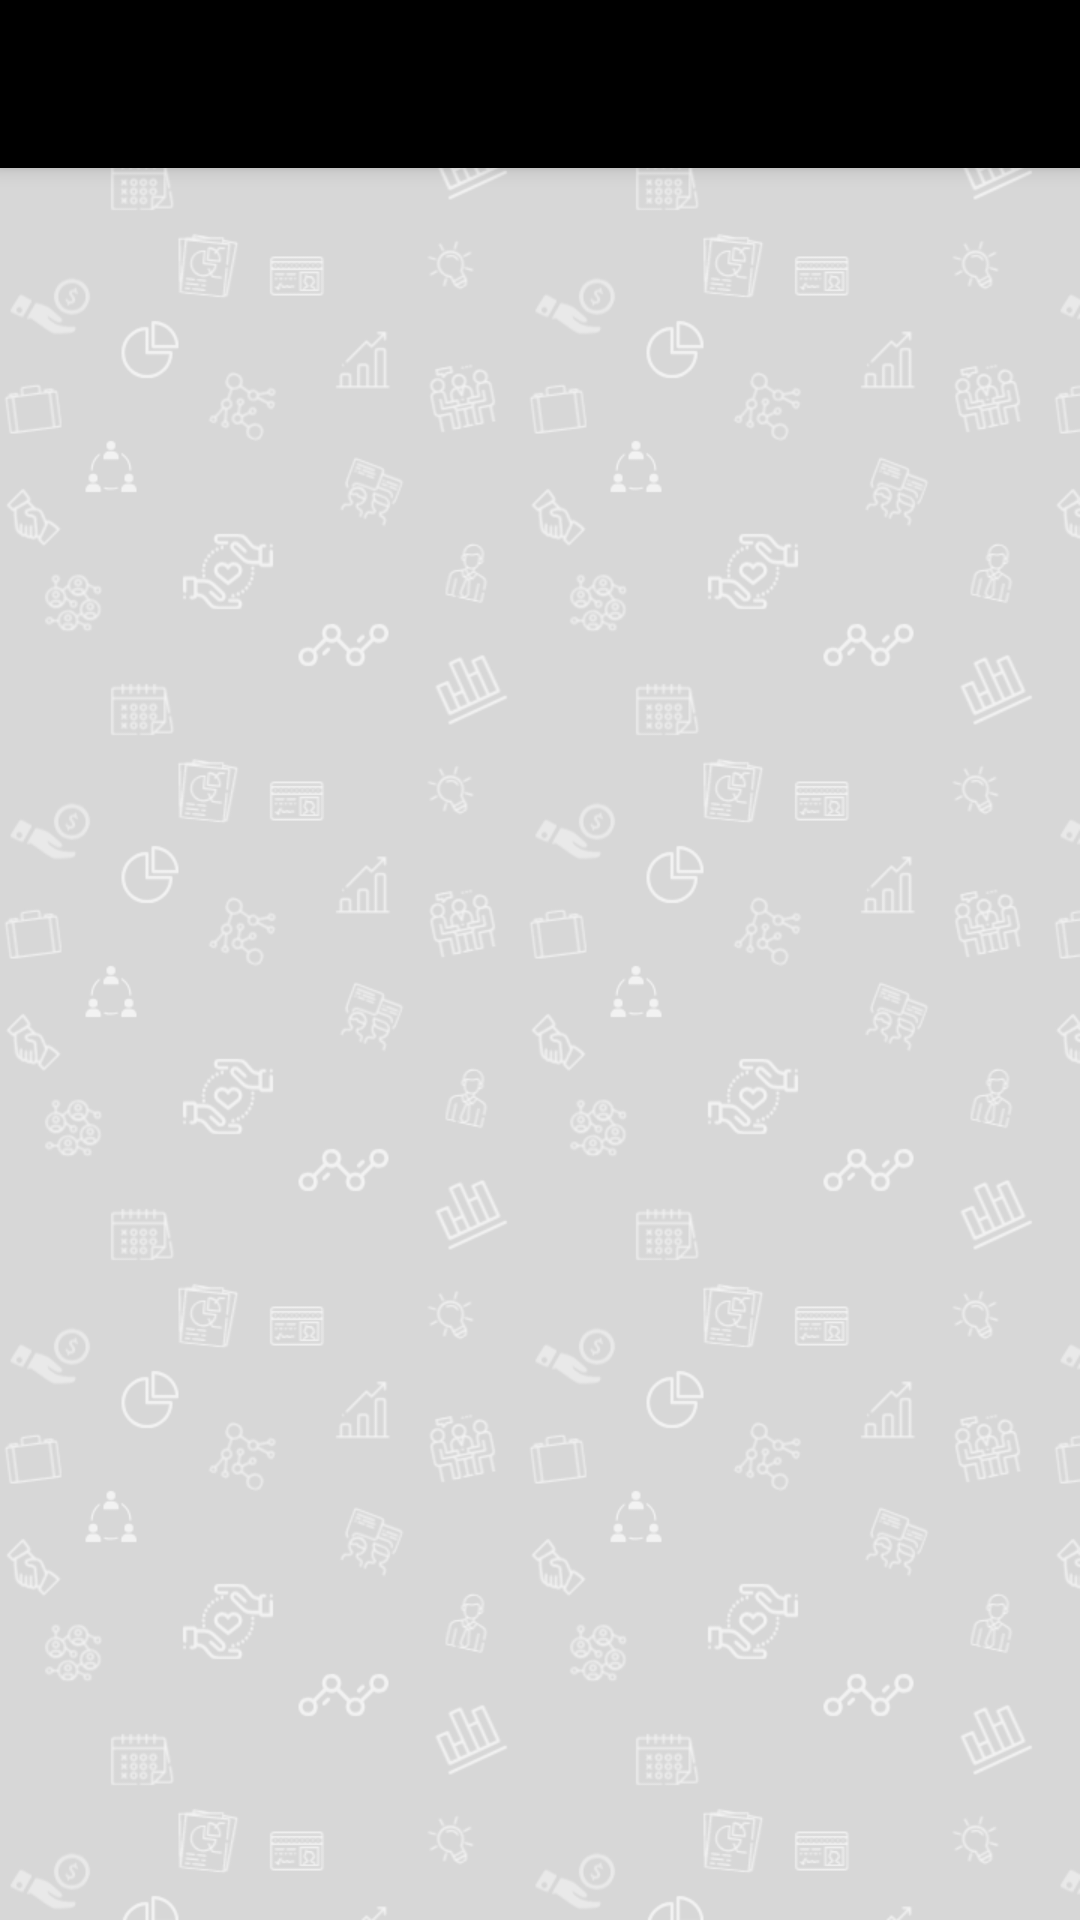

Produce the Android XML layout that renders to this screen, including the resource entries it uses.
<!-- AndroidManifest.xml: application theme AppTheme -->
<!-- res/layout/activity_back.xml -->
<?xml version="1.0" encoding="utf-8"?>
<androidx.coordinatorlayout.widget.CoordinatorLayout xmlns:android="http://schemas.android.com/apk/res/android"
    android:id="@+id/container"
    xmlns:app="http://schemas.android.com/apk/res-auto"
    xmlns:tools="http://schemas.android.com/tools"
    android:layout_width="match_parent"
    android:layout_height="match_parent"
    android:layout_weight="1"
    tools:context="ru.example.nevermind.ui.MainActivity"
    android:background="@drawable/background"
    >
<com.google.android.material.appbar.AppBarLayout
    android:id="@+id/appBarLayout"
    android:layout_width="match_parent"
    android:layout_height="wrap_content"
    android:background="@color/colorMainBackground"
    android:theme="@style/ThemeOverlay.AppCompat.Dark.ActionBar">

    <androidx.appcompat.widget.Toolbar xmlns:app="http://schemas.android.com/apk/res-auto"
        android:id="@+id/back_toolbar"
        android:layout_width="match_parent"
        android:layout_height="?attr/actionBarSize"
        android:background="?attr/colorPrimary"
        app:layout_scrollFlags="scroll|enterAlways"
        app:popupTheme="@style/ThemeOverlay.AppCompat.Light"
        />
</com.google.android.material.appbar.AppBarLayout>

<FrameLayout xmlns:android="http://schemas.android.com/apk/res/android"
    android:id="@+id/fragment_container"
    android:layout_width="match_parent"
    android:layout_height="match_parent"
    app:layout_behavior="@string/appbar_scrolling_view_behavior"
    />
</androidx.coordinatorlayout.widget.CoordinatorLayout>
<!-- resources referenced by this layout -->
<resources>
  <!-- drawable background: png bitmap (drawable, 120091 bytes) -->
  <style name="AppTheme" parent="Base.Theme.AppCompat.Light">
          
          <item name="colorPrimary">@color/colorPrimary</item>
          <item name="colorPrimaryDark">@android:color/darker_gray</item>
          <item name="colorAccent">@color/colorPrimary</item>
          <item name="windowNoTitle">true</item>
  
          
          <item name="windowActionModeOverlay">true</item>
          <item name="actionModeStyle">@style/ActionModeToolbar</item>
          <item name="actionModeCloseDrawable">@drawable/ic_arrow_back_white_24dp</item>
          <item name="actionModeBackground">@color/colorActionModeToolbarBackground</item>
  
  
      </style>
  <color name="colorPrimary">#000000</color>
  <style name="ActionModeToolbar" parent="@style/Widget.AppCompat.ActionMode">
          <item name="titleTextStyle">@style/TitleActionModeTextStyle</item>
      </style>
  <color name="colorActionModeToolbarBackground">#000000</color>
  <style name="TitleActionModeTextStyle">
          <item name="android:textColor">@color/colorTitleToolbar</item>
      </style>
</resources>
